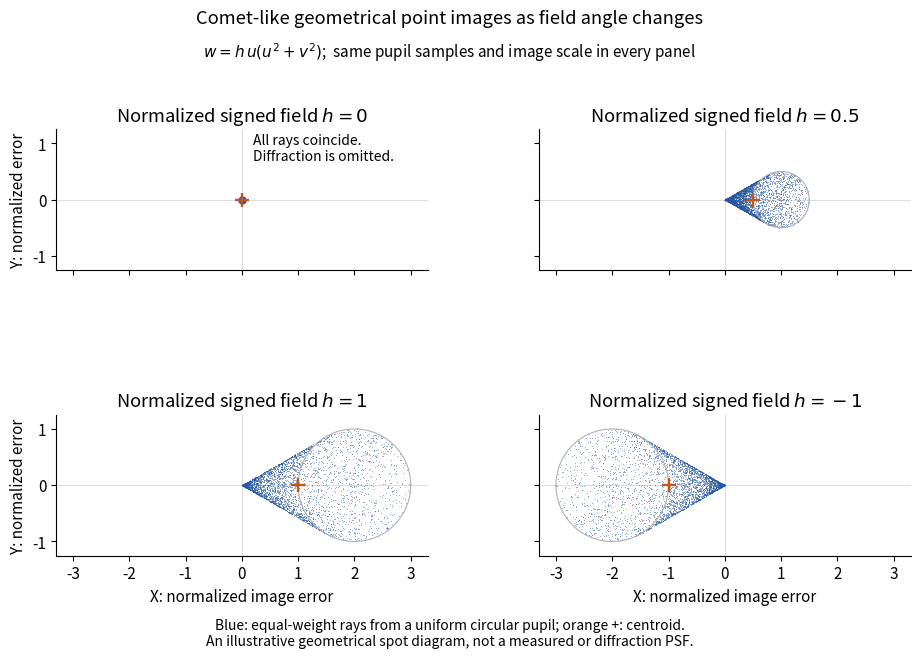

The script that saved this image: (Note: this script raises an exception after producing the figure.)
"""Uniform-area pupil samples mapped into geometrical coma spot diagrams.

Tested with Python 3.14, NumPy 2.3.5, Matplotlib 3.10.7.
Run from _media; writes an opaque white PNG to the working directory.
Each point has equal pupil-area weight. No smoothing or diffraction PSF.
"""
from pathlib import Path

import matplotlib.pyplot as plt
import numpy as np


def ray_map(u, v, h):
    return h * (3 * u * u + v * v), 2 * h * u * v


def main():
    plt.rcParams.update({"font.size": 11, "axes.spines.top": False,
                         "axes.spines.right": False, "figure.facecolor": "white"})
    count = 7000
    index = np.arange(count // 4)
    rho = np.sqrt((index + .5) / len(index))
    theta = np.random.default_rng(831).uniform(0, 2*np.pi, len(index))
    u0, v0 = rho * np.cos(theta), rho * np.sin(theta)
    # Four symmetric azimuths per equal-area radial sample preserve the
    # exact centroid while avoiding a visible spiral sampling pattern.
    u = np.concatenate([u0, -u0, v0, -v0])
    v = np.concatenate([v0, -v0, -u0, u0])
    fig, axes = plt.subplots(2, 2, figsize=(9.6, 6.8), sharex=True, sharey=True)
    fig.subplots_adjust(left=.09, right=.98, bottom=.14, top=.84, hspace=.5, wspace=.3)
    fig.suptitle("Comet-like geometrical point images as field angle changes", y=.98)
    fig.text(.5, .91, r"$w=h\,u(u^2+v^2)$;  same pupil samples and image scale in every panel",
             ha="center")
    for ax, h in zip(axes.flat, [0, .5, 1, -1]):
        x, y = ray_map(u, v, h)
        if h == 0:
            ax.plot(0, 0, "o", color="#2458a4", ms=5)
            ax.text(.2, .7, "All rays coincide.\nDiffraction is omitted.", fontsize=10)
        else:
            ax.scatter(x, y, s=.6, alpha=.32, color="#2458a4", linewidths=0)
            t = np.linspace(0, 2*np.pi, 500)
            ax.plot(h*(2+np.cos(t)), h*np.sin(t), color="#b1b1b1", lw=.8)
        ax.plot(h, 0, "+", color="#c85518", ms=10, mew=1.7,
                label=r"area-weighted centroid $(h,0)$")
        ax.set(xlim=(-3.3, 3.3), ylim=(-1.25, 1.25), title=fr"Normalized signed field $h={h:g}$")
        ax.set_aspect("equal")
        ax.axhline(0, color="#dddddd", lw=.8, zorder=0)
        ax.axvline(0, color="#dddddd", lw=.8, zorder=0)
    for ax in axes[:, 0]:
        ax.set_ylabel("Y: normalized error")
    for ax in axes[1]:
        ax.set_xlabel("X: normalized image error")
    fig.text(.5, .045, "Blue: equal-weight rays from a uniform circular pupil; orange +: centroid.\n"
             "An illustrative geometrical spot diagram, not a measured or diffraction PSF.",
             ha="center", fontsize=10)
    fig.savefig(Path.cwd() / (Path(__file__).stem + ".png"), dpi=120,
                facecolor="white", transparent=False)
    plt.close(fig)


if __name__ == "__main__":
    main()
